3-way image classification set "dataset" from GitHub (farrelbima/guava_crystal); label vocabulary: grade A, grade B, grade C.

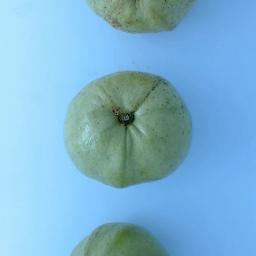
Label: grade B

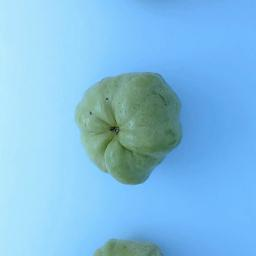
Label: grade C

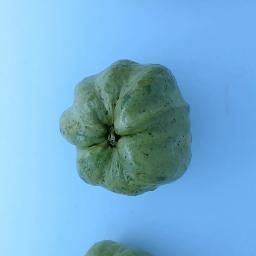
Label: grade A

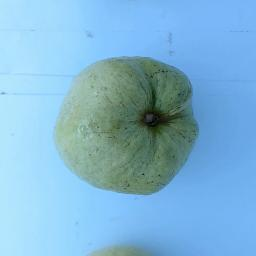
Label: grade A

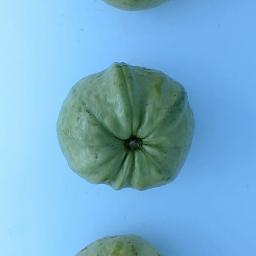
Label: grade A

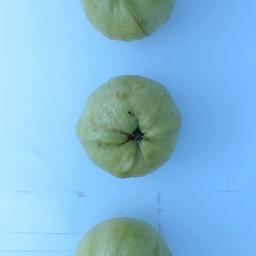
Label: grade C
